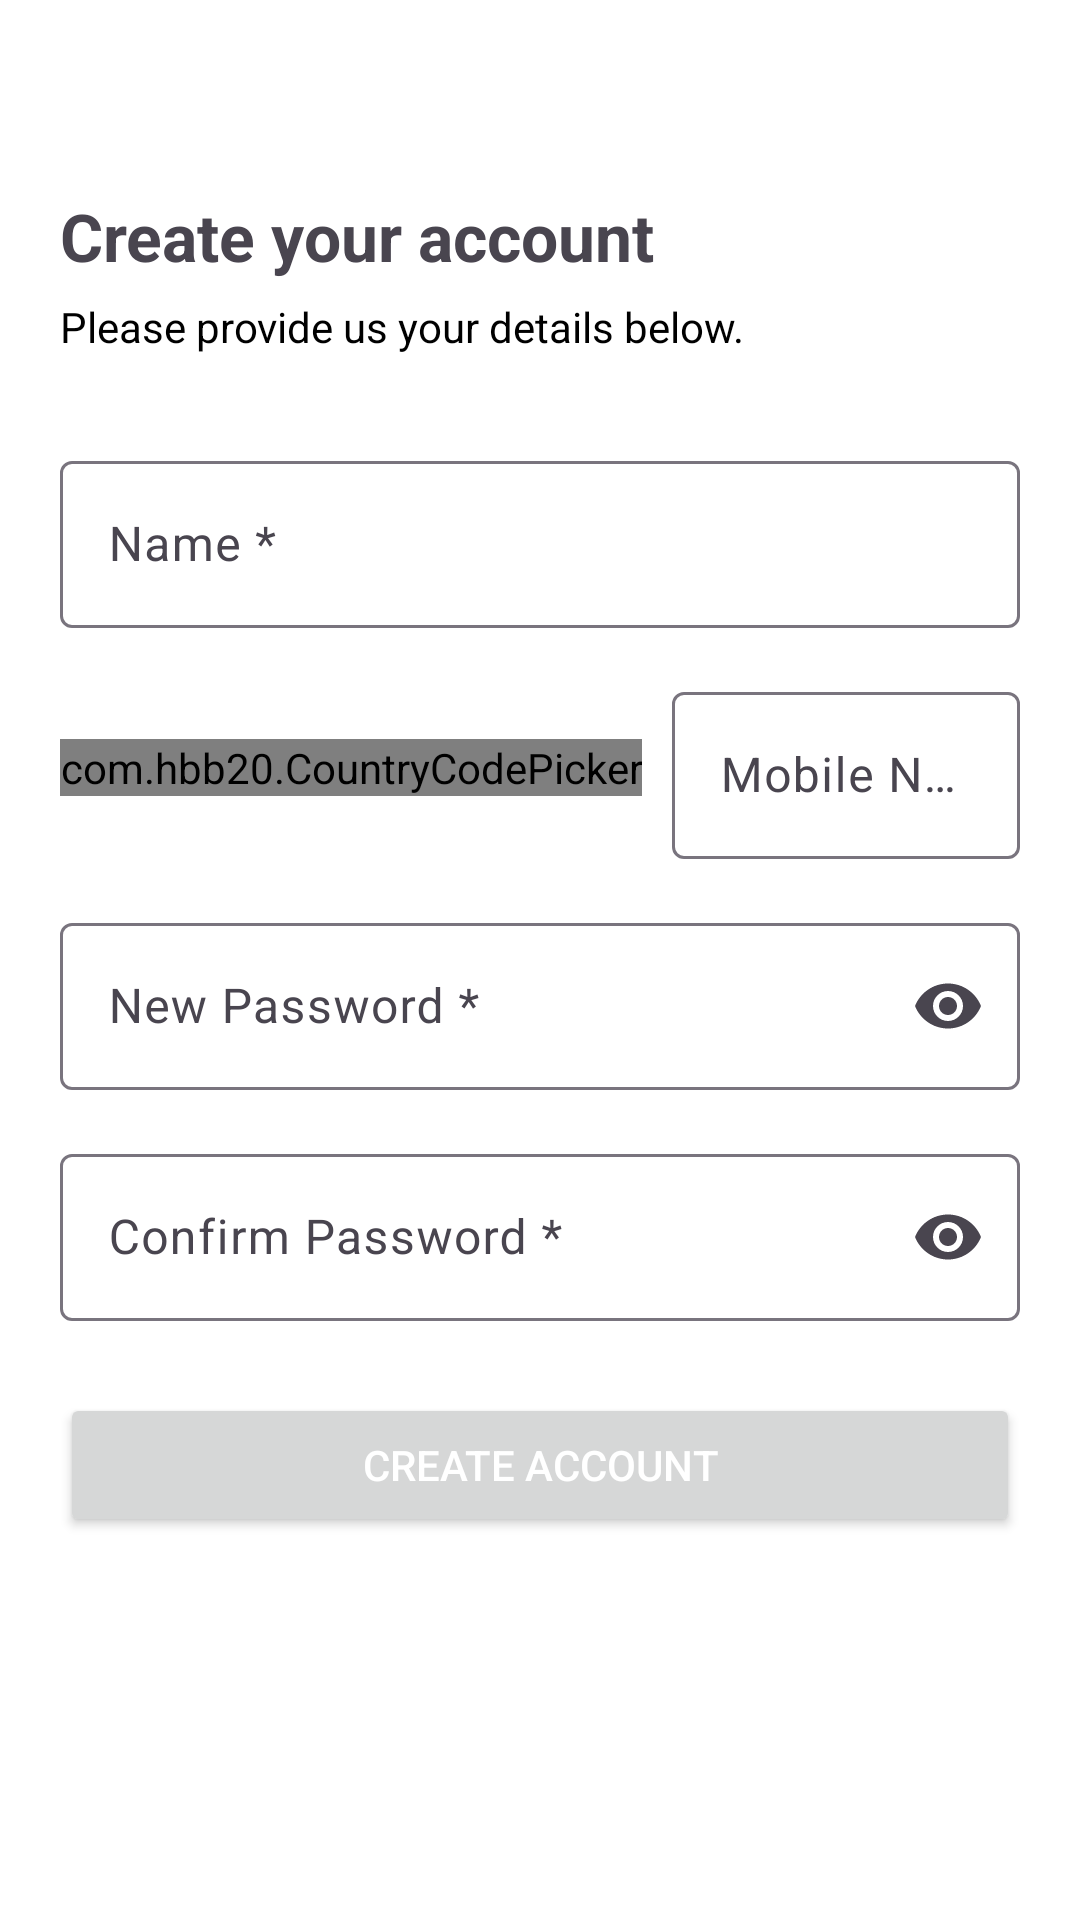

The Android layout XML behind this screen, and the referenced resources:
<!-- AndroidManifest.xml: application theme Theme.GuhyaGyan -->
<!-- res/layout/activity_create_account.xml -->
<?xml version="1.0" encoding="utf-8"?>
<layout>
<androidx.constraintlayout.widget.ConstraintLayout
    xmlns:android="http://schemas.android.com/apk/res/android"
    xmlns:app="http://schemas.android.com/apk/res-auto"
    android:layout_width="match_parent"
    android:layout_height="match_parent"
    android:background="@color/white"
    android:paddingHorizontal="20dp">

    <ImageView
        android:id="@+id/btnBack"
        android:layout_width="24dp"
        android:layout_height="24dp"
        android:src="@drawable/arrow"
        android:padding="4dp"
        android:layout_marginTop="20dp"
        app:layout_constraintTop_toTopOf="parent"
        app:layout_constraintStart_toStartOf="parent"/>

    <TextView
        android:id="@+id/tvTitle"
        android:layout_width="wrap_content"
        android:layout_height="wrap_content"
        android:text="Create your account"
        android:textStyle="bold"
        android:textSize="22sp"
        android:layout_marginTop="20dp"
        app:layout_constraintTop_toBottomOf="@id/btnBack"
        app:layout_constraintStart_toStartOf="parent"/>

    <TextView
        android:id="@+id/tvDesc"
        android:layout_width="0dp"
        android:layout_height="wrap_content"
        android:text="Please provide us your details below."
        android:textSize="14sp"
        android:textColor="@color/black"
        android:layout_marginTop="6dp"
        app:layout_constraintTop_toBottomOf="@id/tvTitle"
        app:layout_constraintStart_toStartOf="parent"
        app:layout_constraintEnd_toEndOf="parent"/>

    <com.google.android.material.textfield.TextInputLayout
        android:id="@+id/layoutName"
        android:layout_width="0dp"
        android:layout_height="wrap_content"
        android:layout_marginTop="30dp"
        app:layout_constraintTop_toBottomOf="@id/tvDesc"
        app:layout_constraintStart_toStartOf="parent"
        app:layout_constraintEnd_toEndOf="parent">

        <com.google.android.material.textfield.TextInputEditText
            android:id="@+id/etName"
            android:layout_width="match_parent"
            android:layout_height="wrap_content"
            android:hint="Name *"/>
    </com.google.android.material.textfield.TextInputLayout>

    <LinearLayout
        android:id="@+id/phoneRow"
        android:layout_width="0dp"
        android:layout_height="wrap_content"
        android:orientation="horizontal"
        android:gravity="center_vertical"
        android:layout_marginTop="16dp"
        app:layout_constraintTop_toBottomOf="@id/layoutName"
        app:layout_constraintStart_toStartOf="parent"
        app:layout_constraintEnd_toEndOf="parent">

        <com.hbb20.CountryCodePicker
            android:id="@+id/ccp"
            android:layout_width="wrap_content"
            android:layout_height="wrap_content"
            app:ccp_showFlag="true"
            app:ccp_useFlagEmoji="true"
            app:ccp_defaultNameCode="IN" />
        <com.google.android.material.textfield.TextInputLayout
            android:id="@+id/layoutMobile"
            android:layout_width="0dp"
            android:layout_height="wrap_content"
            android:layout_weight="1"
            android:layout_marginStart="10dp">

            <com.google.android.material.textfield.TextInputEditText
                android:id="@+id/etMobile"
                android:layout_width="match_parent"
                android:layout_height="wrap_content"
                android:hint="Mobile Number *"
                android:inputType="number"/>
        </com.google.android.material.textfield.TextInputLayout>

    </LinearLayout>

    <com.google.android.material.textfield.TextInputLayout
        android:id="@+id/layoutPass"
        android:layout_width="0dp"
        android:layout_height="wrap_content"
        android:layout_marginTop="16dp"
        app:endIconMode="password_toggle"
        app:layout_constraintTop_toBottomOf="@id/phoneRow"
        app:layout_constraintStart_toStartOf="parent"
        app:layout_constraintEnd_toEndOf="parent">

        <com.google.android.material.textfield.TextInputEditText
            android:id="@+id/etPassword"
            android:layout_width="match_parent"
            android:layout_height="wrap_content"
            android:hint="New Password *"
            android:inputType="textPassword"/>
    </com.google.android.material.textfield.TextInputLayout>

    <com.google.android.material.textfield.TextInputLayout
        android:id="@+id/layoutConfirm"
        android:layout_width="0dp"
        android:layout_height="wrap_content"
        android:layout_marginTop="16dp"
        app:endIconMode="password_toggle"
        app:layout_constraintTop_toBottomOf="@id/layoutPass"
        app:layout_constraintStart_toStartOf="parent"
        app:layout_constraintEnd_toEndOf="parent">

        <com.google.android.material.textfield.TextInputEditText
            android:id="@+id/etConfirm"
            android:layout_width="match_parent"
            android:layout_height="wrap_content"
            android:hint="Confirm Password *"
            android:inputType="textPassword"/>
    </com.google.android.material.textfield.TextInputLayout>

    <Button
        android:id="@+id/btnCreate"
        android:layout_width="0dp"
        android:layout_height="48dp"
        android:text="CREATE ACCOUNT"
        android:textAllCaps="true"
        android:textColor="@color/white"
        android:layout_marginTop="24dp"
        app:layout_constraintTop_toBottomOf="@id/layoutConfirm"
        app:layout_constraintStart_toStartOf="parent"
        app:layout_constraintEnd_toEndOf="parent"/>

</androidx.constraintlayout.widget.ConstraintLayout>
</layout>
<!-- resources referenced by this layout -->
<resources>
  <color name="black">#FF000000</color>
  <color name="white">#FFFFFFFF</color>
  <style name="Theme.GuhyaGyan" parent="Base.Theme.GuhyaGyan" />
  <style name="Base.Theme.GuhyaGyan" parent="Theme.Material3.DayNight.NoActionBar">
          
           <item name="colorPrimary">@color/primary_color</item>
          <item name="android:windowLightStatusBar">true</item>
          <item name="android:statusBarColor">@color/white</item>
      </style>
  <color name="primary_color">#FF0000</color>
</resources>
